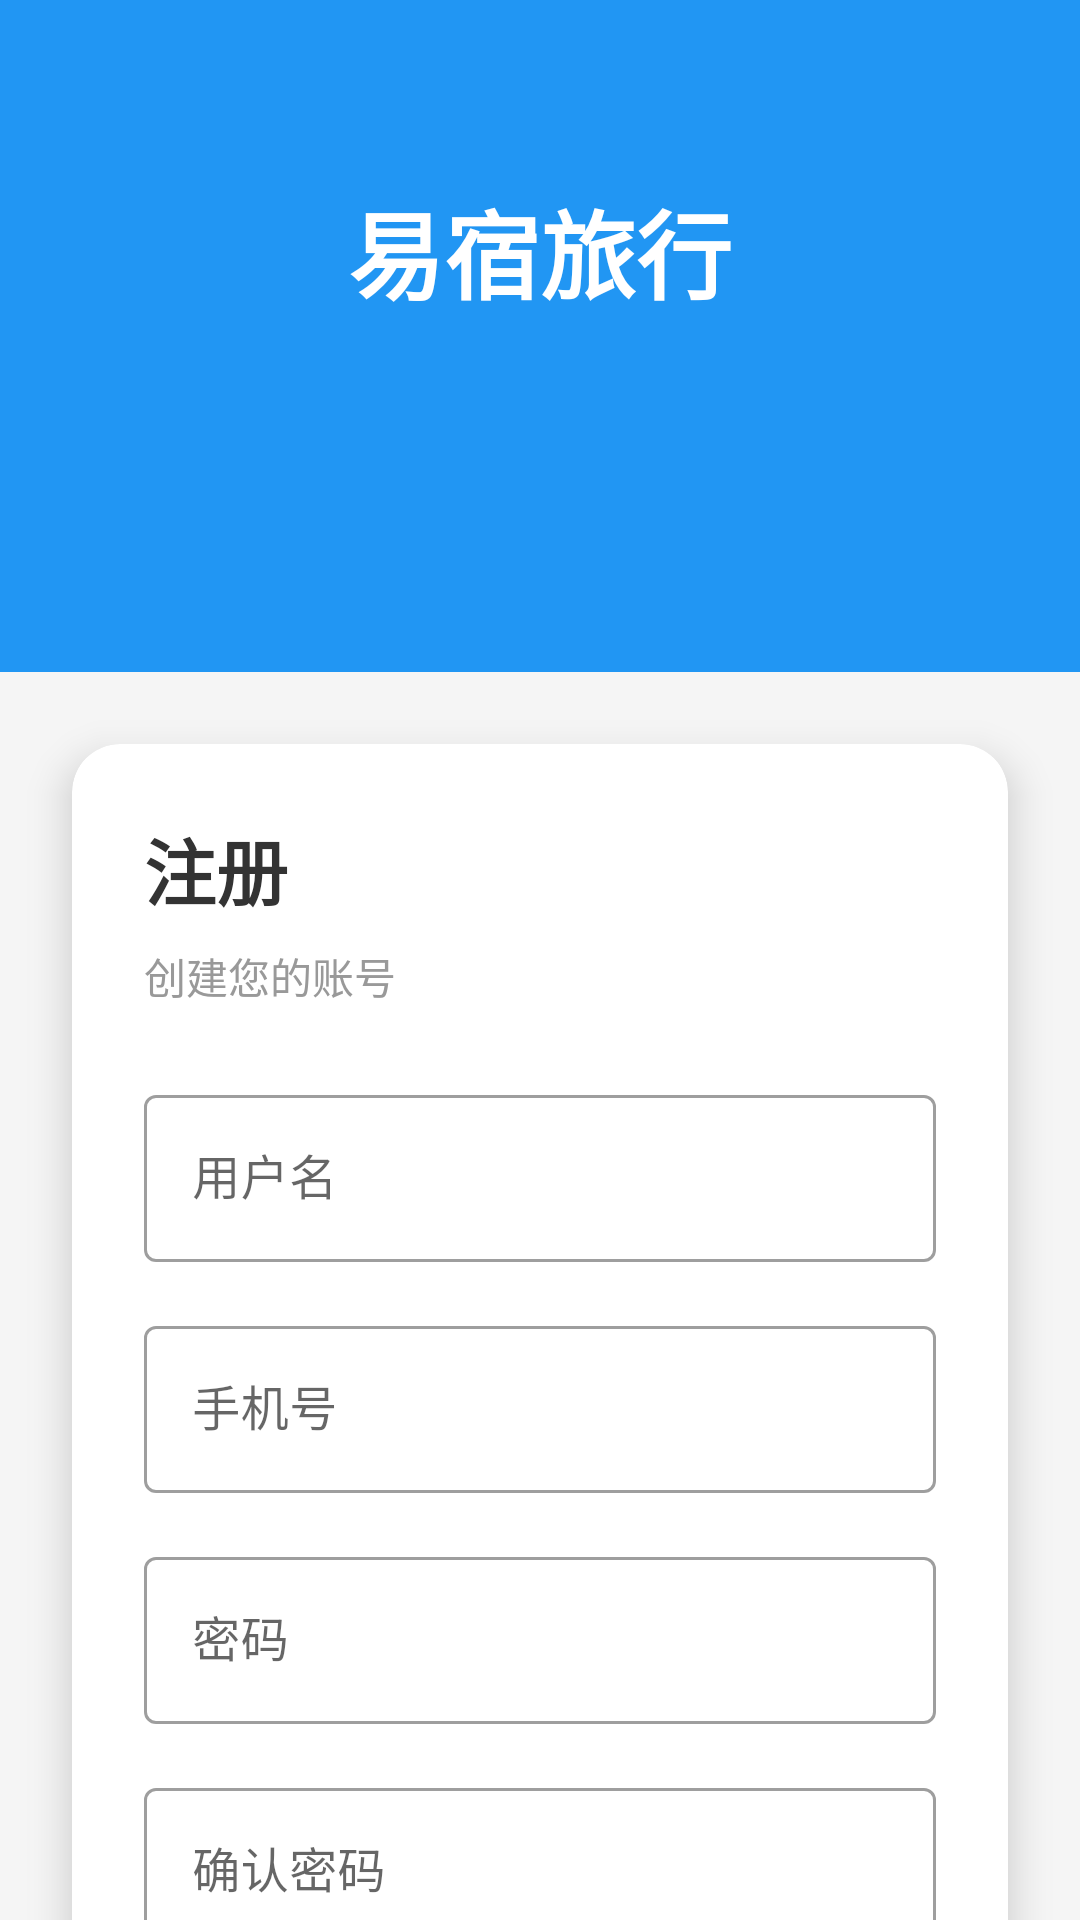

This screen was rendered from an Android layout file. Write that file and the resources it references.
<!-- AndroidManifest.xml: application theme Theme.YisuApp -->
<!-- res/layout/activity_register.xml -->
<?xml version="1.0" encoding="utf-8"?>
<androidx.constraintlayout.widget.ConstraintLayout xmlns:android="http://schemas.android.com/apk/res/android"
    xmlns:app="http://schemas.android.com/apk/res-auto"
    android:layout_width="match_parent"
    android:layout_height="match_parent"
    android:background="#F5F5F5">

    
    <View
        android:id="@+id/viewTopBg"
        android:layout_width="match_parent"
        android:layout_height="0dp"
        android:background="#2196F3"
        app:layout_constraintTop_toTopOf="parent"
        app:layout_constraintBottom_toTopOf="@id/cardRegister"
        app:layout_constraintHeight_percent="0.35" />

    <TextView
        android:id="@+id/tvAppTitle"
        android:layout_width="wrap_content"
        android:layout_height="wrap_content"
        android:text="易宿旅行"
        android:textColor="#FFFFFF"
        android:textSize="32sp"
        android:textStyle="bold"
        app:layout_constraintTop_toTopOf="parent"
        app:layout_constraintStart_toStartOf="parent"
        app:layout_constraintEnd_toEndOf="parent"
        android:layout_marginTop="60dp" />

    
    <androidx.cardview.widget.CardView
        android:id="@+id/cardRegister"
        android:layout_width="match_parent"
        android:layout_height="wrap_content"
        android:layout_margin="24dp"
        app:cardCornerRadius="16dp"
        app:cardElevation="8dp"
        app:layout_constraintTop_toBottomOf="@id/viewTopBg"
        app:layout_constraintStart_toStartOf="parent"
        app:layout_constraintEnd_toEndOf="parent">

        <LinearLayout
            android:layout_width="match_parent"
            android:layout_height="wrap_content"
            android:orientation="vertical"
            android:padding="24dp">

            <TextView
                android:layout_width="wrap_content"
                android:layout_height="wrap_content"
                android:text="注册"
                android:textSize="24sp"
                android:textStyle="bold"
                android:textColor="#333333"
                android:layout_marginBottom="8dp" />

            <TextView
                android:layout_width="wrap_content"
                android:layout_height="wrap_content"
                android:text="创建您的账号"
                android:textSize="14sp"
                android:textColor="#999999"
                android:layout_marginBottom="24dp" />

            <com.google.android.material.textfield.TextInputLayout
                android:layout_width="match_parent"
                android:layout_height="wrap_content"
                android:hint="用户名"
                style="@style/Widget.MaterialComponents.TextInputLayout.OutlinedBox"
                android:layout_marginBottom="16dp">

                <com.google.android.material.textfield.TextInputEditText
                    android:id="@+id/etUsername"
                    android:layout_width="match_parent"
                    android:layout_height="wrap_content"
                    android:inputType="text"
                    android:maxLines="1" />
            </com.google.android.material.textfield.TextInputLayout>

            <com.google.android.material.textfield.TextInputLayout
                android:layout_width="match_parent"
                android:layout_height="wrap_content"
                android:hint="手机号"
                style="@style/Widget.MaterialComponents.TextInputLayout.OutlinedBox"
                android:layout_marginBottom="16dp">

                <com.google.android.material.textfield.TextInputEditText
                    android:id="@+id/etPhone"
                    android:layout_width="match_parent"
                    android:layout_height="wrap_content"
                    android:inputType="phone"
                    android:maxLines="1" />
            </com.google.android.material.textfield.TextInputLayout>

            <com.google.android.material.textfield.TextInputLayout
                android:layout_width="match_parent"
                android:layout_height="wrap_content"
                android:hint="密码"
                style="@style/Widget.MaterialComponents.TextInputLayout.OutlinedBox"
                android:layout_marginBottom="16dp">

                <com.google.android.material.textfield.TextInputEditText
                    android:id="@+id/etPassword"
                    android:layout_width="match_parent"
                    android:layout_height="wrap_content"
                    android:inputType="textPassword"
                    android:maxLines="1" />
            </com.google.android.material.textfield.TextInputLayout>

            <com.google.android.material.textfield.TextInputLayout
                android:layout_width="match_parent"
                android:layout_height="wrap_content"
                android:hint="确认密码"
                style="@style/Widget.MaterialComponents.TextInputLayout.OutlinedBox"
                android:layout_marginBottom="24dp">

                <com.google.android.material.textfield.TextInputEditText
                    android:id="@+id/etConfirmPassword"
                    android:layout_width="match_parent"
                    android:layout_height="wrap_content"
                    android:inputType="textPassword"
                    android:maxLines="1" />
            </com.google.android.material.textfield.TextInputLayout>

            <Button
                android:id="@+id/btnRegister"
                android:layout_width="match_parent"
                android:layout_height="56dp"
                android:text="注册"
                android:textSize="16sp"
                android:textStyle="bold"
                android:backgroundTint="#2196F3"
                android:textColor="#FFFFFF"
                app:cornerRadius="8dp" />
        </LinearLayout>
    </androidx.cardview.widget.CardView>

</androidx.constraintlayout.widget.ConstraintLayout>
<!-- resources referenced by this layout -->
<resources>
  <style name="Theme.YisuApp" parent="Theme.MaterialComponents.DayNight.DarkActionBar">
          
          <item name="colorPrimary">@color/primary_blue</item>
          <item name="colorPrimaryVariant">@color/primary_blue_dark</item>
          <item name="colorOnPrimary">@android:color/white</item>
          
          <item name="colorSecondary">@color/accent_orange</item>
          <item name="colorSecondaryVariant">@color/accent_orange</item>
          <item name="colorOnSecondary">@android:color/black</item>
          
          <item name="android:statusBarColor">?attr/colorPrimaryVariant</item>
          
      </style>
  <color name="primary_blue">#2196F3</color>
  <color name="primary_blue_dark">#1976D2</color>
  <color name="accent_orange">#E64A19</color>
</resources>
